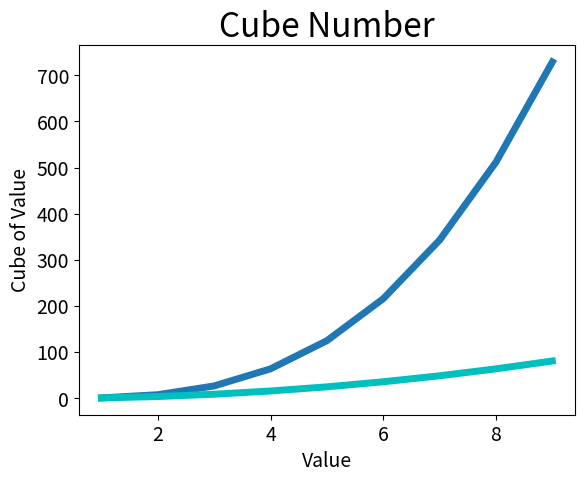

The matplotlib source for this figure:
import matplotlib.pyplot as plt

x_value = [i for i in range(1, 10)]
y_value1 = [j ** 3 for j in x_value]
y_value2 = [k ** 2 for k in x_value]

plt.plot(x_value, y_value1, linewidth=5)
plt.plot(x_value, y_value2, c='c', linewidth=5)
plt.title("Cube Number", fontsize=24)
plt.xlabel("Value", fontsize=14)
plt.ylabel("Cube of Value", fontsize=14)
plt.tick_params(axis='both', labelsize=14)
# plt.axis([0, 5001, 0, 125075015002])
plt.show()
